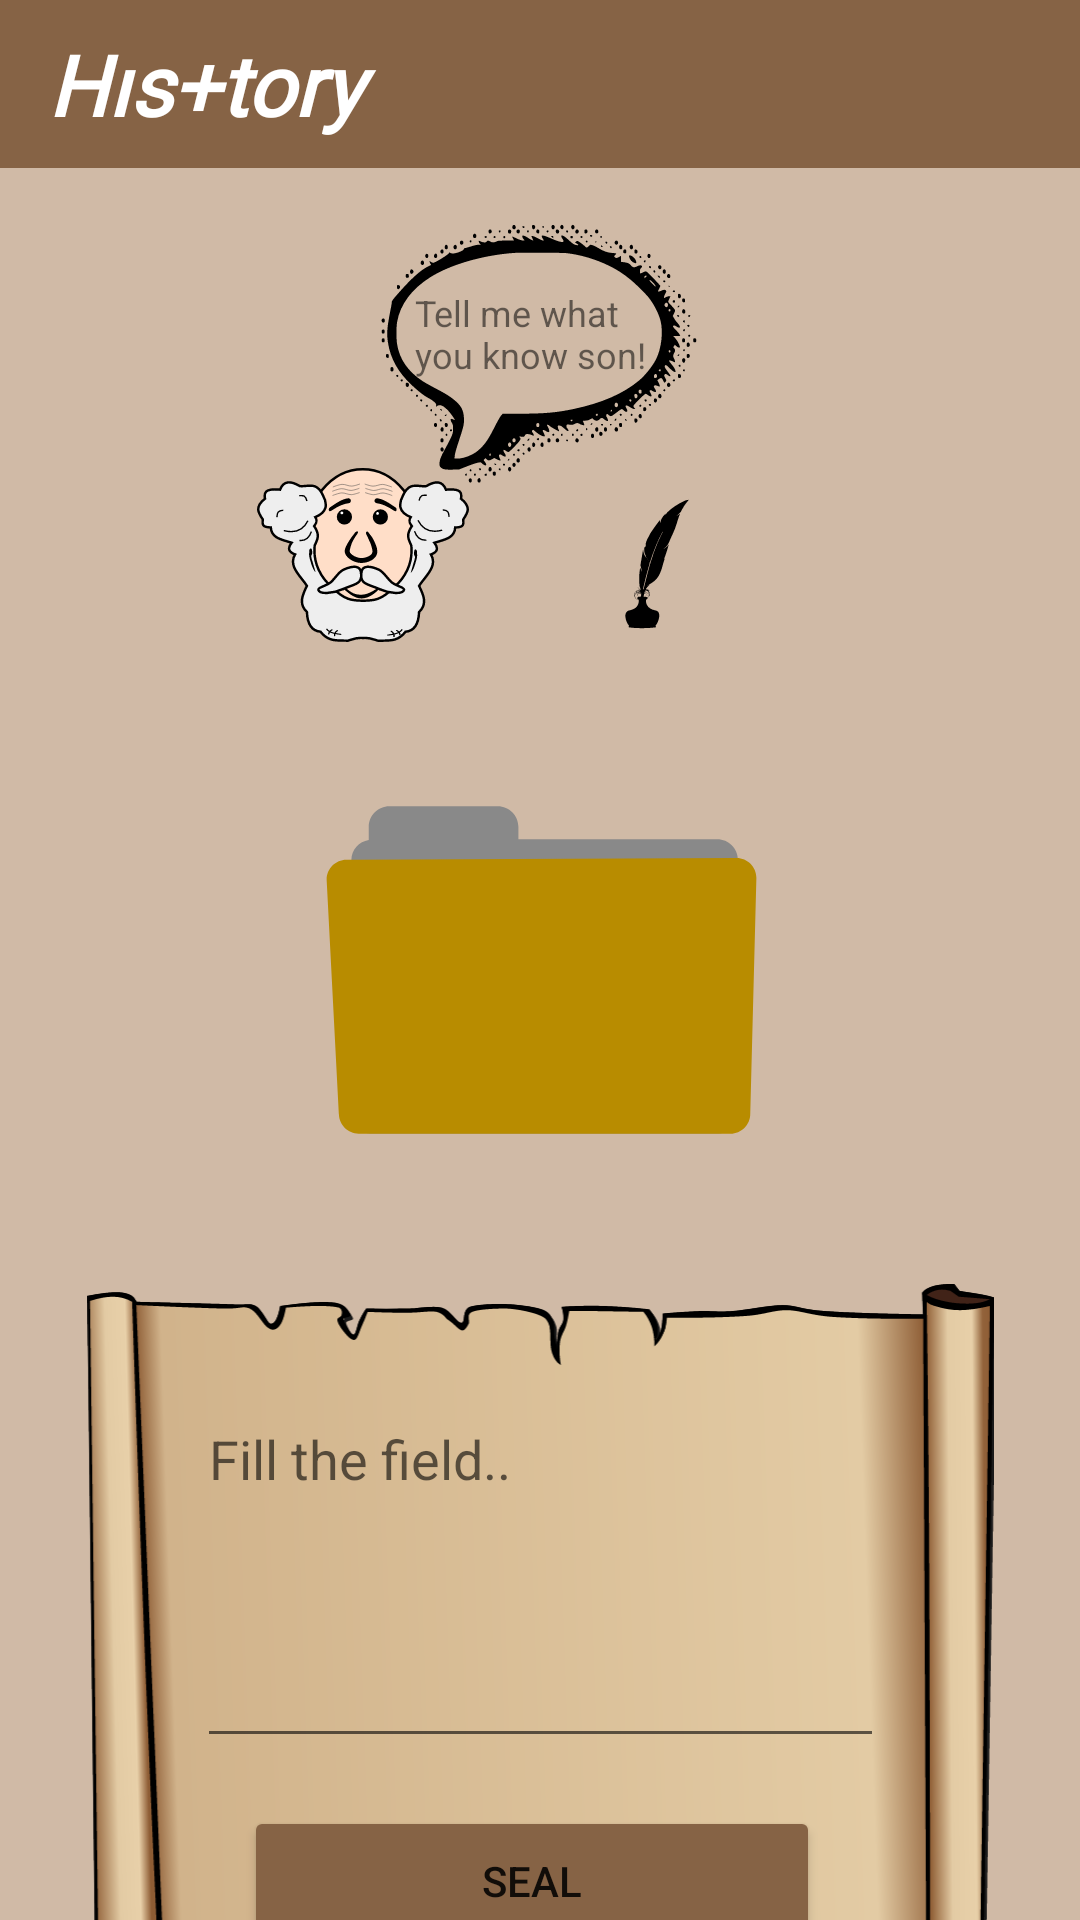

Android layout source for this screen:
<!-- AndroidManifest.xml: application theme Theme.HisplustoryProject -->
<!-- res/layout/activity_upload.xml -->
<?xml version="1.0" encoding="utf-8"?>
<androidx.constraintlayout.widget.ConstraintLayout xmlns:android="http://schemas.android.com/apk/res/android"
    xmlns:app="http://schemas.android.com/apk/res-auto"
    xmlns:tools="http://schemas.android.com/tools"
    android:layout_width="match_parent"
    android:layout_height="match_parent"
    tools:context=".view.UploadActivity"
    android:background="#d0baa6"
    >

    <androidx.appcompat.widget.Toolbar
        android:id="@+id/toolbar"
        android:layout_width="match_parent"
        android:layout_height="?attr/actionBarSize"
        android:background="#866345"

        app:layout_constraintEnd_toEndOf="parent"
        app:layout_constraintStart_toStartOf="parent"
        app:layout_constraintTop_toTopOf="parent"
        app:titleTextColor="@color/white"
        tools:ignore="MissingConstraints">

        <TextView
            android:id="@+id/custom_title"
            android:layout_width="match_parent"
            android:layout_height="wrap_content"
            android:fontFamily="@font/almendra"
            android:text="Hıs+tory"
            android:textColor="#FFFFFF"
            android:textSize="28sp"
            android:textStyle="bold|italic"
            tools:ignore="MissingConstraints"
            tools:layout_editor_absoluteX="16dp"
            tools:layout_editor_absoluteY="16dp" />
    </androidx.appcompat.widget.Toolbar>

    <TextView
        android:id="@+id/textView2"
        android:layout_width="82dp"
        android:layout_height="54dp"
        android:layout_marginTop="40dp"
        android:text="Tell me what you know son!"
        android:textSize="12sp"
        app:layout_constraintEnd_toEndOf="parent"
        app:layout_constraintHorizontal_bias="0.498"
        app:layout_constraintStart_toStartOf="parent"
        app:layout_constraintTop_toBottomOf="@+id/toolbar" />

    <ImageView
        android:id="@+id/imageView6"
        android:layout_width="82dp"
        android:layout_height="58dp"
        android:layout_marginTop="100dp"
        app:layout_constraintEnd_toEndOf="parent"
        app:layout_constraintHorizontal_bias="0.288"
        app:layout_constraintStart_toStartOf="parent"
        app:layout_constraintTop_toBottomOf="@+id/toolbar"
        app:srcCompat="@drawable/ic_opa" />

    <ImageView
        android:id="@+id/imageView9"
        android:layout_width="220dp"
        android:layout_height="108dp"
        android:layout_marginTop="8dp"
        app:layout_constraintEnd_toEndOf="parent"
        app:layout_constraintHorizontal_bias="0.497"
        app:layout_constraintStart_toStartOf="parent"
        app:layout_constraintTop_toBottomOf="@+id/toolbar"
        app:srcCompat="@drawable/ic_speech_17" />

    <ImageView
        android:id="@+id/imageView10"
        android:layout_width="309dp"
        android:layout_height="251dp"
        android:layout_marginTop="372dp"
        app:layout_constraintBottom_toBottomOf="parent"
        app:layout_constraintEnd_toEndOf="parent"
        app:layout_constraintStart_toStartOf="parent"
        app:layout_constraintTop_toBottomOf="@+id/toolbar"
        app:layout_constraintVertical_bias="0.0"
        app:srcCompat="@drawable/ic_gerald_g_parchment_background_or_border_1" />

    <EditText
        android:id="@+id/commentEditText"
        android:layout_width="229dp"
        android:layout_height="122dp"
        android:layout_marginTop="36dp"
        android:autoText="false"
        android:ems="10"
        android:gravity="left"
        android:hint="Fill the field.."
        android:inputType="textPersonName"
        app:layout_constraintEnd_toEndOf="@+id/imageView10"
        app:layout_constraintStart_toStartOf="@+id/imageView10"
        app:layout_constraintTop_toTopOf="@+id/imageView10" />

    <Button
        android:id="@+id/uploadButton"
        android:layout_width="192dp"
        android:layout_height="50dp"
        android:layout_marginTop="16dp"
        android:backgroundTint="#866345"
        android:onClick="seal"
        android:text="SEAL"
        app:layout_constraintEnd_toEndOf="@+id/imageView10"
        app:layout_constraintHorizontal_bias="0.476"
        app:layout_constraintStart_toStartOf="@+id/imageView10"
        app:layout_constraintTop_toBottomOf="@+id/commentEditText" />

    <ImageView
        android:id="@+id/imageView11"
        android:layout_width="26dp"
        android:layout_height="76dp"
        android:layout_marginEnd="128dp"
        android:layout_marginBottom="52dp"
        app:layout_constraintBottom_toTopOf="@+id/imageView10"
        app:layout_constraintEnd_toEndOf="parent"
        app:layout_constraintTop_toBottomOf="@+id/toolbar"
        app:layout_constraintVertical_bias="0.385"
        app:srcCompat="@drawable/ic_feather_quill_and__nkwell_silhouette" />

    <ImageView
        android:id="@+id/selectedImageView"
        android:layout_width="209dp"
        android:layout_height="147dp"
        android:layout_marginTop="200dp"
        android:onClick="selectImage"
        app:layout_constraintEnd_toEndOf="parent"
        app:layout_constraintStart_toStartOf="parent"
        app:layout_constraintTop_toBottomOf="@+id/toolbar"
        app:srcCompat="@drawable/ic_matt_icons_folder_yellow" />


</androidx.constraintlayout.widget.ConstraintLayout>
<!-- resources referenced by this layout -->
<resources>
  <!-- drawable ic_feather_quill_and__nkwell_silhouette: vector/xml drawable (drawable-v24, 8982 chars, omitted) -->
  <!-- drawable ic_gerald_g_parchment_background_or_border_1: vector/xml drawable (drawable-v24, 22005 chars, omitted) -->
  <!-- drawable ic_matt_icons_folder_yellow: vector/xml drawable (drawable, 4722 chars, omitted) -->
  <!-- drawable ic_opa: vector/xml drawable (drawable-v24, 12326 chars, omitted) -->
  <!-- drawable ic_speech_17: vector/xml drawable (drawable-v24, 45236 chars, omitted) -->
  <style name="Theme.HisplustoryProject" parent="Theme.MaterialComponents.DayNight.NoActionBar">
          
          <item name="colorPrimary">@color/purple_500</item>
          <item name="colorPrimaryVariant">#CDA035</item>
          <item name="colorOnPrimary">@color/white</item>
          
          <item name="colorSecondary">@color/teal_200</item>
          <item name="colorSecondaryVariant">@color/teal_700</item>
          <item name="colorOnSecondary">@color/black</item>
          
          <item name="android:statusBarColor" tools:targetApi="l">?attr/colorPrimaryVariant</item>
          
      </style>
  <!-- not gathered from this repository: default colours our renderer supplied (Android Studio template values) -->
  <color name="purple_500">#FF6200EE</color>
  <color name="teal_200">#FF03DAC5</color>
  <color name="teal_700">#FF018786</color>
  <color name="black">#FF000000</color>
  <color name="white">#FFFFFFFF</color>
</resources>
